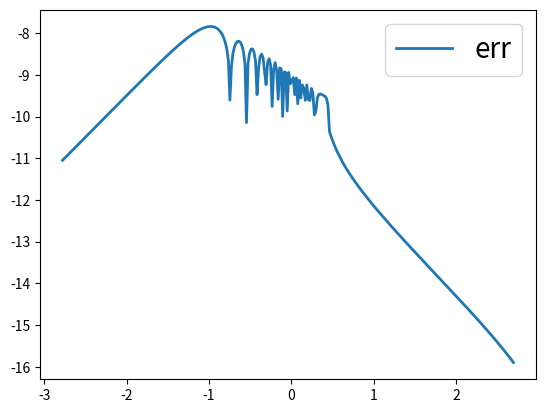

The matplotlib source for this figure:
import numpy as np
from scipy.fft import fft, ifft
from scipy.special import loggamma, spherical_jn

import matplotlib.pyplot as plt

class SBT:

    def __init__(self):

        self.lmax = 20

        self.rho0 = None
        self.drho = None
        self.kappa0 = None
        self.N = None

        self.r0 = None
        self.k0 = None

        self.r = None
        self.k = None

        self.r_small = None

        self.premult = None
        self.postdiv = None
        self.mult_table1 = None
        self.mult_table2 = None


    def prelude(self, rho0, drho, kappa0, N):

        self.rho0 = rho0
        self.drho = drho
        self.kappa0 = kappa0
        self.N = N

        self.r0 = np.exp(rho0)
        self.k0 = np.exp(kappa0)

        self.r = np.exp(rho0 + np.arange(N) * drho)
        self.k = np.exp(kappa0 + np.arange(N) * drho)

        N_dble = 2 * N
        dt = 2 * np.pi / (N_dble * drho)

        # extrapolated r grid
        self.r_small = np.exp(rho0 + np.arange(-N, 0) * drho)

        # pre-multiplied (r/r0)**1.5
        self.premult = np.zeros(N_dble)
        self.premult[N:] = np.exp(np.arange(N) * drho * 1.5)
        self.premult[:N] = np.exp(np.arange(-N, 0) * drho * 1.5)

        self.postdiv = np.exp(np.arange(0, -N, -1) * drho * 1.5)

        # intermediate t grid
        t = np.arange(N) * dt

        # mult_table1 is Gn times exp[i(rho0+kappa0)*tn]
        self.mult_table1 = np.zeros((self.lmax+1, N), dtype=complex)
        phi0 = (rho0 + kappa0) * t

        z = 10 + 0.5 - 1j*t
        rad = np.sqrt(10.5**2 + t**2)
        theta = np.arctan(t/10.5)

        phi1 = -t * np.log(rad) - 10*theta + t \
                + np.sin(theta)/(12*rad) - np.sin(3*theta)/(360*rad**3) \
                + np.sin(5*theta)/(1260*rad**5) - np.sin(7*theta)/(1680*rad**7)

        for p in range(10):
            phi1 += np.arctan(t/(p+0.5))

        phi2 = -np.arctan(np.tanh(0.5*np.pi*t))

        self.mult_table1[0] = np.sqrt(0.5*np.pi) / N * np.exp(1j*(phi0+phi1+phi2))
        self.mult_table1[0,0] *= 0.5 # why?

        self.mult_table1[1] = np.exp( 2j * (-phi2 - np.arctan(2*t)) ) * self.mult_table1[0]

        for l in range(2, self.lmax+1):
            self.mult_table1[l] = self.mult_table1[l-2] * np.exp( -2j * np.arctan(t/(l-0.5)) ) 

        #print(self.mult_table1[2]) # pass

        # table of spherical bessel functions
        jl_table = np.zeros((self.lmax+1, N_dble))
        for l in range(self.lmax+1):
            jl_table[l] = spherical_jn(l, np.exp(self.rho0 + self.kappa0 + np.arange(N_dble) * drho))

        #print(jl_table[20]) # pass

        # mult_table2 is FFT of jl_table, conjugated
        self.mult_table2 = np.zeros((self.lmax+1, N_dble), dtype=complex)
        for l in range(self.lmax+1):
            self.mult_table2[l] = ifft(jl_table[l]).conj() * N_dble

        #print(self.mult_table2[0]) # pass

    def talman(self, rho0, drho, f, l, kappa0, pr=0):

        N = len(f)

        # initializes variables & tables
        self.prelude(rho0, drho, kappa0, N)
        
        # extrapolation
        f_dble = np.zeros(2*N)
        C = f[0] * np.exp(-rho0*(pr+l))
        f_dble[:N] = C * self.r_small**(pr+l)
        f_dble[N:] = f

        tmp2 = 2 * self.N * ifft(self.premult * f_dble)
        tmp1 = np.zeros(2*N, dtype=complex)
        tmp1[:N] = self.mult_table1[l] * tmp2[:N]

        tmp2 = 2 * N * ifft(tmp1)

        factor = (self.r0 / self.k0)**1.5
        g = factor * tmp2[N:].real * self.postdiv

        #print(g)

        # direct discretization
        tmp3 = np.zeros(2*N)
        tmp3[:N] = f * self.r**3

        g_direct = 2 * N * drho * ifft( ifft(tmp3) * self.mult_table2[l] )[:N].real
        print(g_direct)

        # find transition point
        idx = np.argmin(np.abs(g-g_direct))
        #print('trans point idx = ', idx)
        g[:idx] = g_direct[:idx]

        return g



#################################################
#
#   recursive algorithm for G below assumes
#
#           alpha = 1.5
#
#################################################
def G0(t):

    # This function implements Eq. 19 of Talman2009

    N = 10 
    z = N + 0.5 - 1j*t
    r = np.abs(z)
    theta = np.arctan(t/(N+0.5))

    # phi1: phase of Gamma(1/2 - it)
    phi1 = -t * np.log(r) - N*theta + t \
            + np.sin(theta)/(12*r) - np.sin(3*theta)/(360*r**3) \
            + np.sin(5*theta)/(1260*r**5) - np.sin(7*theta)/(1680*r**7)
    for p in range(N):
        phi1 += np.arctan(t/(p+0.5))

    # phi2: phase of sin(1/2 - it)
    phi2 = -np.arctan(np.tanh(0.5*np.pi*t))

    return np.sqrt(0.5*np.pi) * np.exp(1j*(phi1+phi2))


def G1(t):
    # This function implements Eq. 16 of Talman2009
    phi = np.arctan(np.tanh(0.5*np.pi*t)) - np.arctan(2*t)
    return np.exp(2j*phi) * G0(t)


def G_recur(t, l):
    if l == 0:
        return G0(t)
    elif l == 1:
        return G1(t)
    else:
        # Eq. 24 of Talman2009
        return np.exp(-2j*np.arctan(t/(l-0.5))) * G_recur(t, l-2)

#################################################
#
#   direct calculation of G using loggamma
#
#################################################
def G_direct(t, l, alpha):
    return np.sqrt(np.pi) * 2**(alpha-2-1j*t) * np.exp( loggamma((l+alpha-1j*t)/2) - loggamma((l-alpha+3+1j*t)/2) )


#################################################
#
#               main program
#
#################################################
def talman_direct(rho0, drho, f, l, kappa0):

    # Direct discretization of the convolution (Eqs. 34-38 of Talman2009)

    N = len(f)
    r = np.exp( rho0 + np.arange(N) * drho )

    a = np.zeros(2*N)
    a[:N] = f * r**3
    b = spherical_jn(l, np.exp(rho0+kappa0+drho*np.arange(2*N)) )

    g_direct = drho / (2*N) * fft( fft(a) * fft(b).conj() ).real
    return g_direct[:N]


def talman(rho0, drho, f, l, kappa0, pr=0):
    N = len(f)

    # the original r grid follows r = np.exp( rho0 + np.arange(N) * drho )
    # following Talman, here we double the r grid and extrapolate f as C * r**(pr+l)
    r_dble = np.exp( rho0 + np.arange(-N, N) * drho )
    k_dble = np.exp( kappa0 + np.arange(-N, N) * drho )
    C = f[0] * np.exp(-rho0*(pr+l))
    f_dble = np.zeros(2*N)
    f_dble[:N] = C * r_dble[:N]**(pr+l)
    f_dble[N:] = f

    # intermediate t grid
    t = np.arange(2 * N) * 2 * np.pi / (2 * N * drho)

    #G = G_direct(t, l, 1.5)
    G = G_recur(t, l)
    
    # transformed array
    g = 8 * N * np.real(ifft( np.exp(1j*(rho0+kappa0)*t) * ifft(f_dble * r_dble**1.5) * G )) / k_dble**1.5
    g = g[N:]

    # fix the small k part by using a direct discretization scheme
    g_direct = talman_direct(rho0, drho, f, l, kappa0)

    # the transition point is chosen to be the point
    # where the difference between the two methods is smallest
    idx = np.argmin(np.abs(g-g_direct))
    print('trans k = ', np.exp(kappa0+drho*idx))
    g[:idx] = g_direct[:idx]

    return g

#################################################
#
#                   test
#
#################################################
alpha = 1.5
N = 300

# real-space log grid
rmax = 30
rmin = 1e-4

rho0 = np.log(rmin)
drho = np.log(rmax/rmin) / (N-1)
r = np.exp( rho0 + np.arange(N) * drho )

# k-space log grid
kmax = 500
kappa0 = np.log( kmax / (rmax/rmin) )
dkappa = drho
k = np.exp( kappa0 + np.arange(N) * dkappa )

# SBT pair
# Talman's SBT differs by a factor of sqrt(2/pi)
l = 2
f = r**2 * np.exp(-r)
g_ref = 48 * k**2  / (k**2 + 1)**4 

# Talman2009 Eq. 40
#l = 0
#lam = 1
#f = np.exp(-lam*r)
#g_ref = 2 * lam / (lam**2 + k**2)**2


#plt.plot(r, f)
#plt.plot(k, g_ref)

# intermediate t grid
#dt = 2 * np.pi / (N * drho)
#t = np.arange(N) * dt
#
## \tilde{G}
##G = G_direct(t, l, alpha)
#G = G_recur(t, l)
#
#g = 2 * N * np.real(ifft( np.exp(1j*(rho0+kappa0)*t) * ifft(f * r**(3-alpha)) * G )) / k**(alpha)

sbt = SBT()
g = sbt.talman(rho0, drho, f, l, kappa0)

print('max diff = %8.5e'%(np.max(np.abs(g-g_ref))))

#plt.plot(k, g, linewidth=2, linestyle='-', label='talman')
#plt.plot(k, g_ref, linewidth=2, linestyle='--', label='ref')
#plt.xlim([0.0, k[-1]])
#plt.ylim([-0.5, 4.5])
plt.plot(np.log10(k), np.log10(np.abs(g-g_ref)), linewidth=2, linestyle='-', label='err')
plt.legend(fontsize=20)
plt.show()


